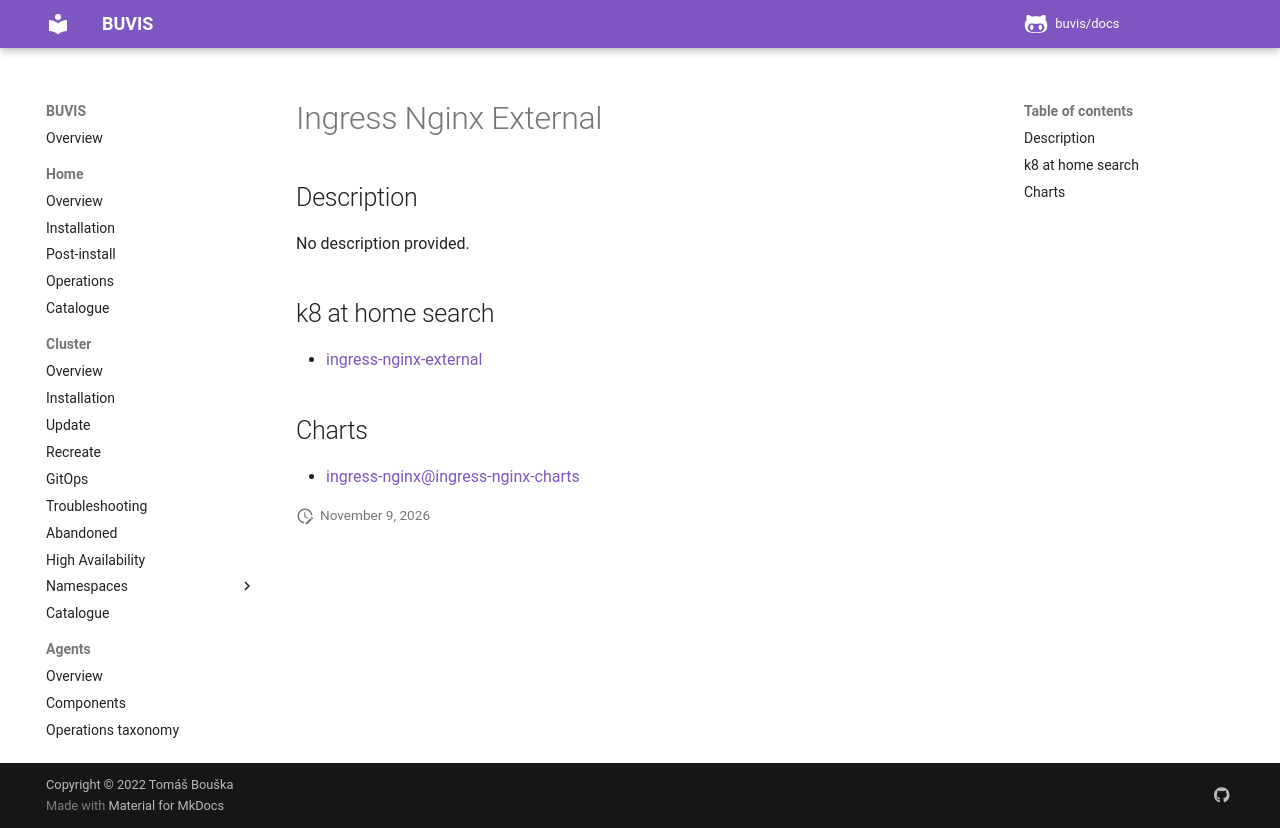

repository: buvis/docs · page: cluster/catalogue/ingress-nginx-external/index.html · generator: mkdocs

# Ingress Nginx External

## Description

No description provided.

## k8 at home search

- [ingress-nginx-external](https://nanne.dev/k8s-at-home-search/#/ingress-nginx-external)

## Charts

- [ingress-nginx@ingress-nginx-charts](https://kubernetes.github.io/ingress-nginx/)
